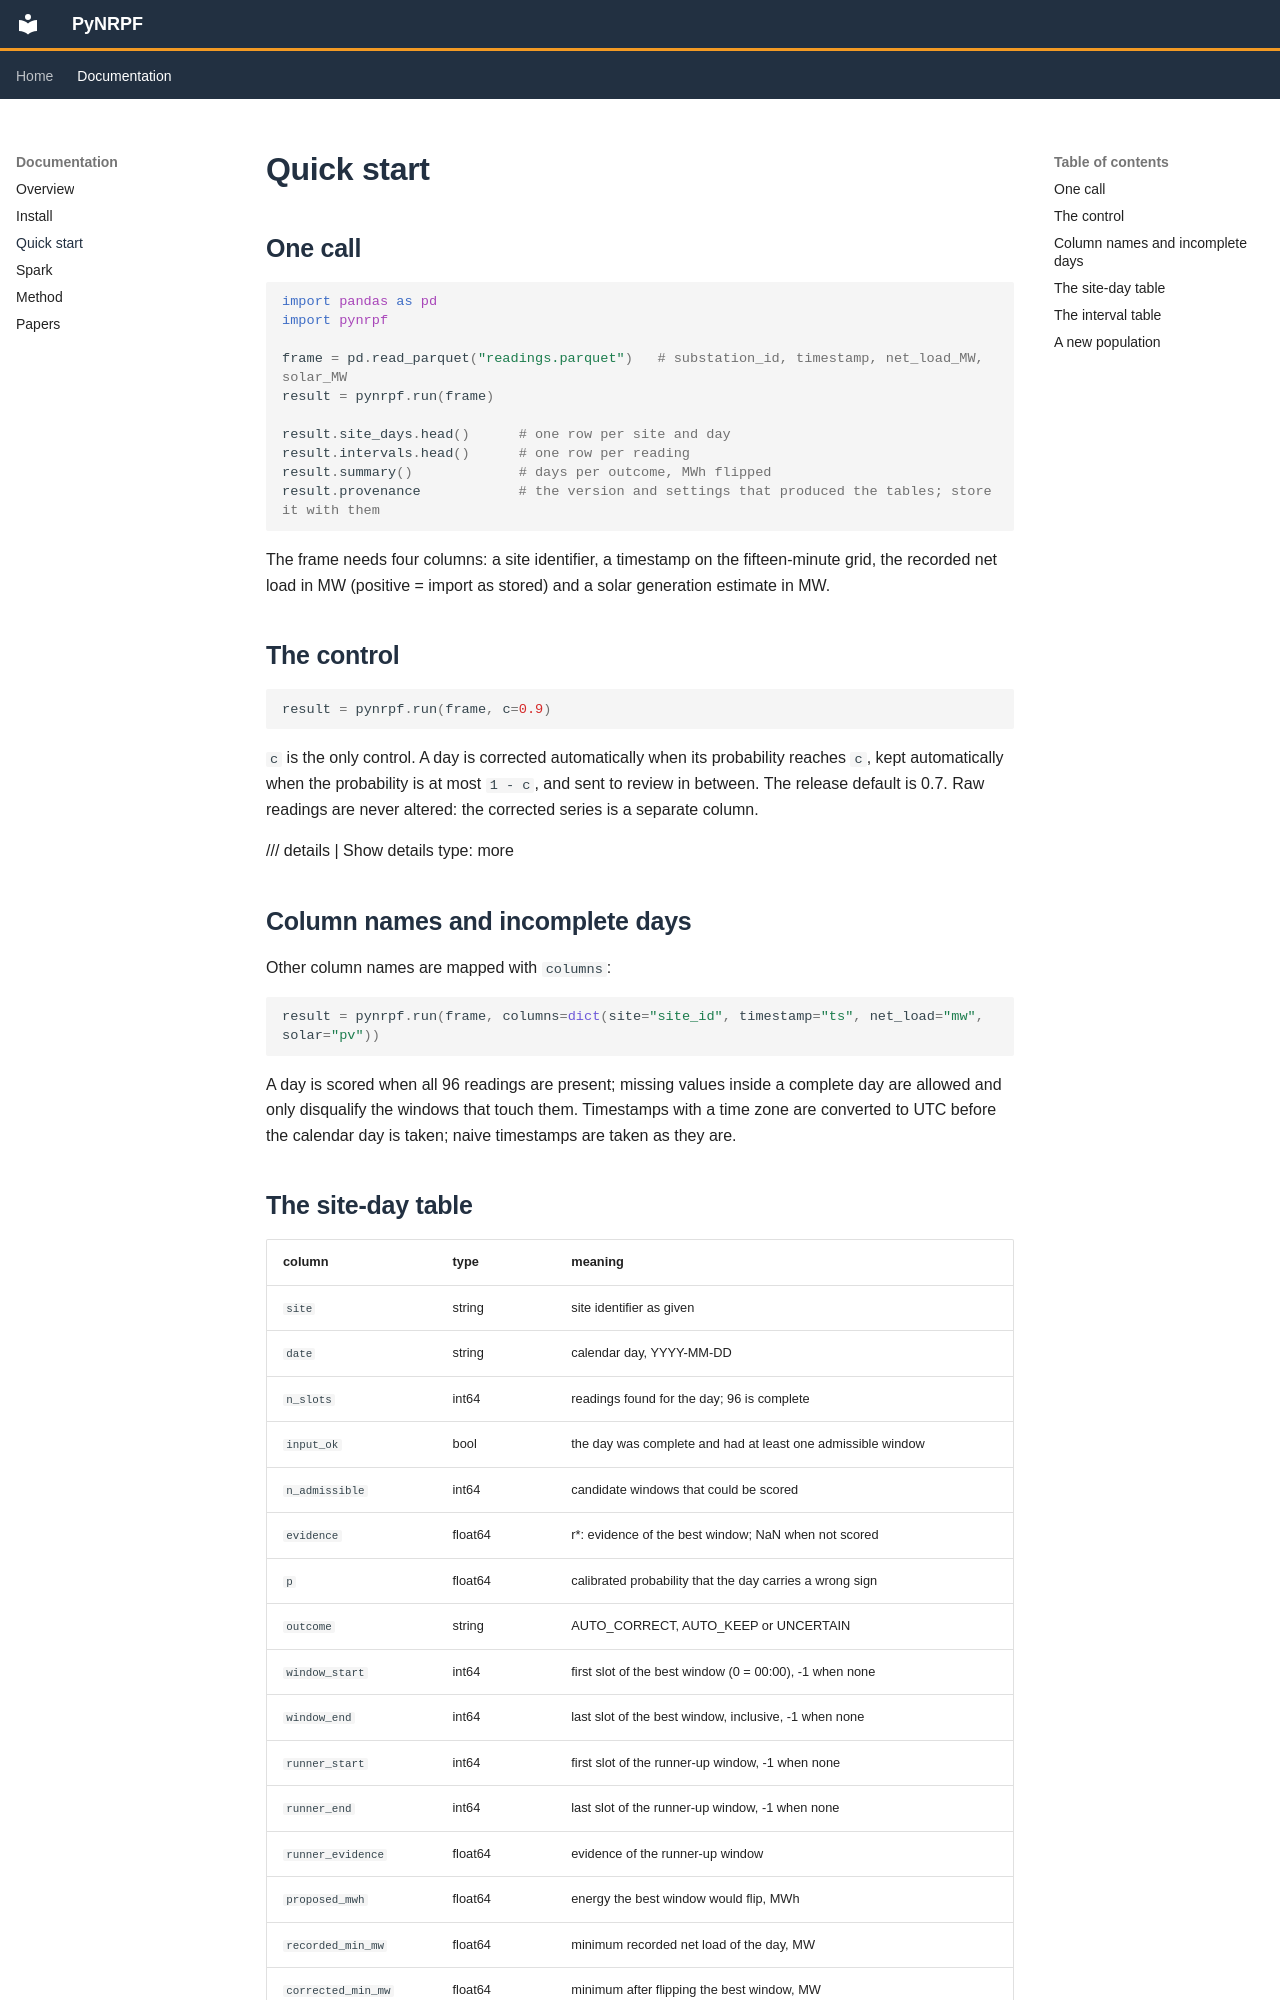

repository: mssamhan31/PyNRPF · page: quickstart/index.html · generator: mkdocs

# Quick start

## One call

```python
import pandas as pd
import pynrpf

frame = pd.read_parquet("readings.parquet")   # substation_id, timestamp, net_load_MW, solar_MW
result = pynrpf.run(frame)

result.site_days.head()      # one row per site and day
result.intervals.head()      # one row per reading
result.summary()             # days per outcome, MWh flipped
result.provenance            # the version and settings that produced the tables; store it with them
```

The frame needs four columns: a site identifier, a timestamp on the fifteen-minute grid, the
recorded net load in MW (positive = import as stored) and a solar generation estimate in MW.

## The control

```python
result = pynrpf.run(frame, c=0.9)
```

`c` is the only control. A day is corrected automatically when its probability reaches `c`,
kept automatically when the probability is at most `1 - c`, and sent to review in between.
The release default is 0.7. Raw readings are never altered: the corrected series is a
separate column.

/// details | Show details
    type: more

## Column names and incomplete days

Other column names are mapped with `columns`:

```python
result = pynrpf.run(frame, columns=dict(site="site_id", timestamp="ts", net_load="mw", solar="pv"))
```

A day is scored when all 96 readings are present; missing values inside a complete day are
allowed and only disqualify the windows that touch them. Timestamps with a time zone are
converted to UTC before the calendar day is taken; naive timestamps are taken as they are.
